The GitHub repository syrinehamdouni/Projetpython-application- contains a labelled image folder "data" with 10 categories: battery, biological waste, cardboard, clothes, glass, metal, paper, plastic, shoes, trash. Examples follow, each with its label.

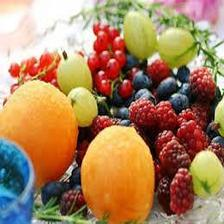
Label: biological waste

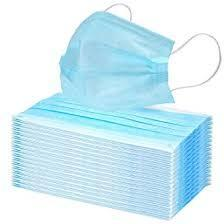
Label: trash

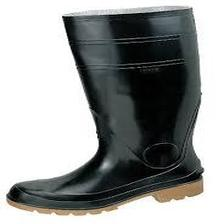
Label: shoes

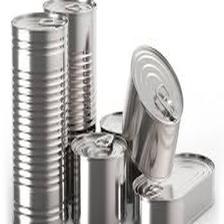
Label: metal

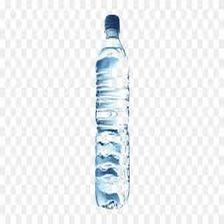
Label: plastic

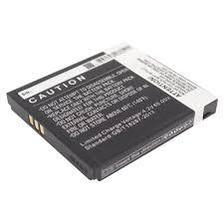
Label: battery
